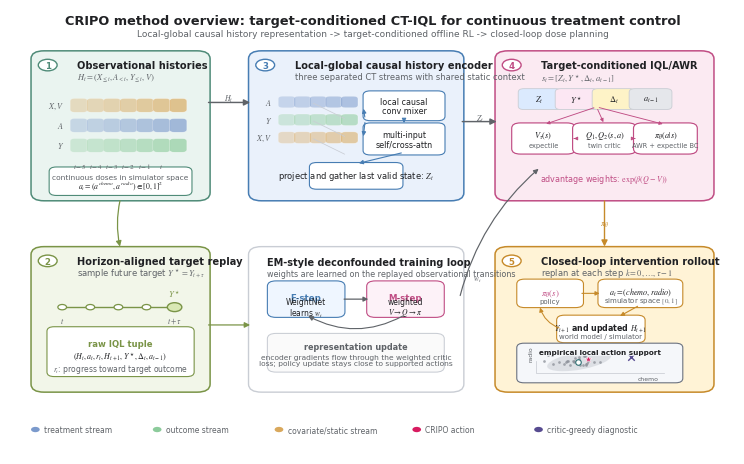

Here is the Python script that generated this plot:
#!/usr/bin/env python
"""
Draw a two-column method-framework overview for the CRIPO / CT-IQL method.

The schematic is designed as a KDD/ACM double-column figure. It is not copied
from any reference figure; it uses the same visual grammar of multi-stream
causal sequence models and target-driven offline policy optimization.

Example:
    python scripts/figures/plot_method_framework_overview.py \
        --out-dir plots/method_framework_overview
"""

import argparse
from pathlib import Path
import textwrap

import matplotlib as mpl
import matplotlib.pyplot as plt
from matplotlib import font_manager
from matplotlib.patches import FancyArrowPatch, FancyBboxPatch, Circle, Ellipse, Rectangle
import numpy as np


COLORS = {
    "ink": "#202124",
    "muted": "#5F6368",
    "hairline": "#C9CDD4",
    "data_fc": "#EAF4F0",
    "data_ec": "#4F8B78",
    "target_fc": "#F2F6E9",
    "target_ec": "#7A9447",
    "encoder_fc": "#EAF1FB",
    "encoder_ec": "#477DB3",
    "iql_fc": "#FBEAF2",
    "iql_ec": "#C04D84",
    "rollout_fc": "#FFF3D6",
    "rollout_ec": "#C68A2A",
    "support_fc": "#F5F7FA",
    "support_ec": "#6B7280",
    "stream_a": "#7B9ACC",
    "stream_y": "#8CCB9B",
    "stream_x": "#D9A85C",
    "ours": "#D81B60",
    "critic": "#574B90",
    "median": "#2F6F73",
    "gray": "#8A8F98",
}


def configure_matplotlib() -> None:
    """Configure publication-style matplotlib defaults."""
    font_paths = [
        "/usr/share/fonts/opentype/linux-libertine/LinLibertine_R.otf",
        "/usr/share/fonts/opentype/linux-libertine/LinLibertine_RB.otf",
        "/Library/Fonts/Linux Libertine O.ttf",
    ]
    for path in font_paths:
        p = Path(path)
        if p.exists():
            font_manager.fontManager.addfont(str(p))

    available = {f.name for f in font_manager.fontManager.ttflist}
    if "Linux Libertine O" in available:
        family = "serif"
        serif = ["Linux Libertine O", "Times New Roman", "DejaVu Serif"]
    elif "Times New Roman" in available:
        family = "serif"
        serif = ["Times New Roman", "DejaVu Serif"]
    else:
        family = "sans-serif"
        serif = ["Arial", "Helvetica", "DejaVu Sans"]

    mpl.rcParams.update(
        {
            "font.family": family,
            "font.serif": serif,
            "font.sans-serif": ["Arial", "Helvetica", "DejaVu Sans", "sans-serif"],
            "mathtext.fontset": "stix",
            "svg.fonttype": "none",
            "pdf.fonttype": 42,
            "font.size": 7.0,
            "axes.linewidth": 0.7,
            "axes.spines.right": False,
            "axes.spines.top": False,
            "legend.frameon": False,
            "figure.facecolor": "white",
            "savefig.facecolor": "white",
        }
    )


def rounded_box(
    ax,
    xy,
    w,
    h,
    fc,
    ec,
    lw=1.1,
    radius=0.018,
    alpha=1.0,
    zorder=1,
):
    patch = FancyBboxPatch(
        xy,
        w,
        h,
        boxstyle=f"round,pad=0.006,rounding_size={radius}",
        linewidth=lw,
        edgecolor=ec,
        facecolor=fc,
        alpha=alpha,
        zorder=zorder,
    )
    ax.add_patch(patch)
    return patch


def arrow(ax, xy0, xy1, color=None, lw=1.0, mutation_scale=8, style="-|>", ls="-", rad=0.0, zorder=4):
    patch = FancyArrowPatch(
        xy0,
        xy1,
        arrowstyle=style,
        mutation_scale=mutation_scale,
        linewidth=lw,
        color=color or COLORS["ink"],
        linestyle=ls,
        connectionstyle=f"arc3,rad={rad}",
        shrinkA=2,
        shrinkB=2,
        zorder=zorder,
    )
    ax.add_patch(patch)
    return patch


def label(ax, x, y, text, size=7, weight="regular", color=None, ha="center", va="center", **kwargs):
    return ax.text(
        x,
        y,
        text,
        fontsize=size,
        fontweight=weight,
        color=color or COLORS["ink"],
        ha=ha,
        va=va,
        linespacing=1.08,
        **kwargs,
    )


def wrapped_label(ax, x, y, text, width, size=6.3, color=None, ha="center", va="center", **kwargs):
    wrapped = "\n".join(textwrap.wrap(text, width=width, break_long_words=False))
    return label(ax, x, y, wrapped, size=size, color=color, ha=ha, va=va, **kwargs)


def draw_header(ax):
    label(
        ax,
        0.5,
        0.975,
        "CRIPO method overview: target-conditioned CT-IQL for continuous treatment control",
        size=9.3,
        weight="bold",
    )
    label(
        ax,
        0.5,
        0.944,
        "Local-global causal history representation -> target-conditioned offline RL -> closed-loop dose planning",
        size=6.5,
        color=COLORS["muted"],
    )


def draw_stage_number(ax, x, y, n, color):
    circ = Circle((x, y), 0.013, facecolor="white", edgecolor=color, lw=1.0, zorder=6)
    ax.add_patch(circ)
    label(ax, x, y - 0.0005, str(n), size=6.2, weight="bold", color=color, zorder=7)


def token_row(ax, x0, y0, w, h, n=7, color="#7B9ACC", label_text=None):
    gap = w * 0.018
    token_w = (w - gap * (n - 1)) / n
    for i in range(n):
        alpha = 0.33 + 0.055 * i
        rect = FancyBboxPatch(
            (x0 + i * (token_w + gap), y0),
            token_w,
            h,
            boxstyle="round,pad=0.002,rounding_size=0.006",
            facecolor=color,
            edgecolor="white",
            linewidth=0.4,
            alpha=alpha,
            zorder=3,
        )
        ax.add_patch(rect)
    if label_text:
        label(ax, x0 - 0.010, y0 + h / 2, label_text, size=5.9, color=COLORS["muted"], ha="right")


def draw_data_module(ax):
    x, y, w, h = 0.035, 0.575, 0.235, 0.325
    rounded_box(ax, (x, y), w, h, COLORS["data_fc"], COLORS["data_ec"])
    draw_stage_number(ax, x + 0.017, y + h - 0.026, 1, COLORS["data_ec"])
    label(ax, x + 0.058, y + h - 0.026, "Observational histories", size=7.1, weight="bold", ha="left")
    label(ax, x + 0.058, y + h - 0.052, r"$H_t=(X_{\leq t}, A_{<t}, Y_{\leq t}, V)$", size=6.1, color=COLORS["muted"], ha="left")

    tx = x + 0.050
    token_row(ax, tx, y + 0.195, w - 0.078, 0.027, n=7, color=COLORS["stream_x"], label_text=r"$X,V$")
    token_row(ax, tx, y + 0.150, w - 0.078, 0.027, n=7, color=COLORS["stream_a"], label_text=r"$A$")
    token_row(ax, tx, y + 0.105, w - 0.078, 0.027, n=7, color=COLORS["stream_y"], label_text=r"$Y$")
    for i, t in enumerate([r"$t-5$", r"$t-4$", r"$t-3$", r"$t-2$", r"$t-1$", r"$t$", ""]):
        label(ax, tx + (w - 0.078) * (i + 0.5) / 7, y + 0.073, t, size=5.0, color=COLORS["muted"])
    rounded_box(ax, (x + 0.025, y + 0.012), w - 0.050, 0.052, "#FFFFFF", COLORS["data_ec"], lw=0.8, radius=0.010)
    label(ax, x + w / 2, y + 0.047, "continuous doses in simulator space", size=5.4, color=COLORS["muted"])
    label(ax, x + w / 2, y + 0.028, r"$a_t=(a^{chemo},a^{radio})\in[0,1]^2$", size=5.6)
    return x, y, w, h


def draw_target_module(ax):
    x, y, w, h = 0.035, 0.145, 0.235, 0.315
    rounded_box(ax, (x, y), w, h, COLORS["target_fc"], COLORS["target_ec"])
    draw_stage_number(ax, x + 0.017, y + h - 0.026, 2, COLORS["target_ec"])
    label(ax, x + 0.058, y + h - 0.026, "Horizon-aligned target replay", size=7.1, weight="bold", ha="left")
    label(ax, x + 0.058, y + h - 0.052, r"sample future target $Y^\star=Y_{t+\tau}$", size=6.1, color=COLORS["muted"], ha="left")

    # Mini timeline with target endpoint.
    x0, y0 = x + 0.037, y + 0.185
    ax.plot([x0, x0 + 0.155], [y0, y0], color=COLORS["target_ec"], lw=1.0, zorder=3)
    for i in range(5):
        cx = x0 + 0.155 * i / 4
        ax.add_patch(Circle((cx, y0), 0.006, facecolor="white", edgecolor=COLORS["target_ec"], lw=0.9, zorder=4))
    ax.add_patch(Circle((x0 + 0.155, y0), 0.010, facecolor="#D9E8B4", edgecolor=COLORS["target_ec"], lw=1.0, zorder=5))
    label(ax, x0, y0 - 0.030, r"$t$", size=5.6, color=COLORS["muted"])
    label(ax, x0 + 0.155, y0 - 0.030, r"$t+\tau$", size=5.6, color=COLORS["muted"])
    label(ax, x0 + 0.155, y0 + 0.030, r"$Y^\star$", size=6.2, weight="bold", color=COLORS["target_ec"])

    tuple_box = (x + 0.022, y + 0.035, w - 0.044, 0.100)
    rounded_box(ax, tuple_box[:2], tuple_box[2], tuple_box[3], "#FFFFFF", COLORS["target_ec"], lw=0.8, radius=0.010)
    label(ax, x + w / 2, y + 0.104, "raw IQL tuple", size=6.1, weight="bold", color=COLORS["target_ec"])
    label(ax, x + w / 2, y + 0.075, r"$(H_t,a_t,r_t,H_{t+1},Y^\star,\Delta_t,a_{t-1})$", size=5.8)
    label(ax, x + w / 2, y + 0.048, r"$r_t$: progress toward target outcome", size=5.5, color=COLORS["muted"])
    return x, y, w, h


def draw_encoder_module(ax):
    x, y, w, h = 0.335, 0.575, 0.285, 0.325
    rounded_box(ax, (x, y), w, h, COLORS["encoder_fc"], COLORS["encoder_ec"])
    draw_stage_number(ax, x + 0.017, y + h - 0.026, 3, COLORS["encoder_ec"])
    label(ax, x + 0.058, y + h - 0.026, "Local-global causal history encoder", size=7.1, weight="bold", ha="left")
    label(ax, x + 0.058, y + h - 0.052, "three separated CT streams with shared static context", size=6.0, color=COLORS["muted"], ha="left")

    sx = x + 0.025
    stream_w = 0.106
    token_row(ax, sx + 0.012, y + 0.205, stream_w, 0.022, n=5, color=COLORS["stream_a"], label_text=r"$A$")
    token_row(ax, sx + 0.012, y + 0.165, stream_w, 0.022, n=5, color=COLORS["stream_y"], label_text=r"$Y$")
    token_row(ax, sx + 0.012, y + 0.125, stream_w, 0.022, n=5, color=COLORS["stream_x"], label_text=r"$X,V$")

    # Two stacked processing blocks inspired by local ConvFormer and CT.
    bx = x + 0.158
    bw = 0.101
    rounded_box(ax, (bx, y + 0.180), bw, 0.055, "#FFFFFF", COLORS["encoder_ec"], lw=0.8, radius=0.010, zorder=3)
    label(ax, bx + bw / 2, y + 0.207, "local causal\nconv mixer", size=5.8)
    rounded_box(ax, (bx, y + 0.103), bw, 0.060, "#FFFFFF", COLORS["encoder_ec"], lw=0.8, radius=0.010, zorder=3)
    label(ax, bx + bw / 2, y + 0.133, "multi-input\nself/cross-attn", size=5.8)
    arrow(ax, (sx + 0.130, y + 0.176), (bx - 0.006, y + 0.207), COLORS["encoder_ec"], lw=0.8, mutation_scale=6)
    arrow(ax, (sx + 0.130, y + 0.176), (bx - 0.006, y + 0.133), COLORS["encoder_ec"], lw=0.8, mutation_scale=6)
    arrow(ax, (bx + bw / 2, y + 0.180), (bx + bw / 2, y + 0.163), COLORS["encoder_ec"], lw=0.8, mutation_scale=6)

    rounded_box(ax, (x + 0.084, y + 0.026), w - 0.168, 0.048, "#FFFFFF", COLORS["encoder_ec"], lw=0.8, radius=0.010)
    label(ax, x + w / 2, y + 0.050, r"project and gather last valid state: $Z_t$", size=6.0)
    arrow(ax, (bx + bw / 2, y + 0.103), (x + w / 2, y + 0.077), COLORS["encoder_ec"], lw=0.8, mutation_scale=6)

    # Cross-stream links.
    for yy0 in [y + 0.216, y + 0.176, y + 0.136]:
        arrow(ax, (sx + 0.055, yy0), (sx + 0.105, yy0 - 0.040), COLORS["hairline"], lw=0.55, mutation_scale=4, style="-")
    return x, y, w, h


def draw_iql_module(ax):
    x, y, w, h = 0.675, 0.575, 0.290, 0.325
    rounded_box(ax, (x, y), w, h, COLORS["iql_fc"], COLORS["iql_ec"])
    draw_stage_number(ax, x + 0.017, y + h - 0.026, 4, COLORS["iql_ec"])
    label(ax, x + 0.058, y + h - 0.026, "Target-conditioned IQL/AWR", size=7.1, weight="bold", ha="left")
    label(ax, x + 0.058, y + h - 0.052, r"$s_t=[Z_t,Y^\star,\Delta_t,a_{t-1}]$", size=6.2, color=COLORS["muted"], ha="left")

    # State vector.
    vx, vy = x + 0.032, y + 0.205
    comps = [
        (r"$Z_t$", "#DBEAFE"),
        (r"$Y^\star$", "#FCE7F3"),
        (r"$\Delta_t$", "#FEF3C7"),
        (r"$a_{t-1}$", "#E5E7EB"),
    ]
    cx = vx
    for txt, fc in comps:
        rounded_box(ax, (cx, vy), 0.047, 0.035, fc, COLORS["hairline"], lw=0.6, radius=0.008)
        label(ax, cx + 0.0235, vy + 0.0175, txt, size=6.0)
        cx += 0.051
    # V/Q/pi nodes.
    node_y = y + 0.105
    node_xs = [x + 0.061, x + 0.145, x + 0.229]
    node_labels = [r"$V_\tau(s)$", r"$Q_1,Q_2(s,a)$", r"$\pi_\theta(a|s)$"]
    node_sub = ["expectile", "twin critic", "AWR + expectile BC"]
    for nx, nl, ns in zip(node_xs, node_labels, node_sub):
        rounded_box(ax, (nx - 0.038, node_y), 0.076, 0.058, "#FFFFFF", COLORS["iql_ec"], lw=0.85, radius=0.012)
        label(ax, nx, node_y + 0.036, nl, size=6.0, weight="bold")
        label(ax, nx, node_y + 0.015, ns, size=4.8, color=COLORS["muted"])
        arrow(ax, (vx + 0.102, vy), (nx, node_y + 0.060), COLORS["iql_ec"], lw=0.65, mutation_scale=5)

    arrow(ax, (node_xs[1] - 0.038, node_y + 0.029), (node_xs[0] + 0.038, node_y + 0.029), COLORS["iql_ec"], lw=0.65, mutation_scale=5)
    arrow(ax, (node_xs[1] + 0.038, node_y + 0.029), (node_xs[2] - 0.038, node_y + 0.029), COLORS["iql_ec"], lw=0.65, mutation_scale=5)
    label(ax, x + w / 2, y + 0.043, r"advantage weights: $\exp(\beta(Q-V))$", size=5.8, color=COLORS["iql_ec"])
    return x, y, w, h


def draw_em_module(ax):
    x, y, w, h = 0.335, 0.145, 0.285, 0.315
    rounded_box(ax, (x, y), w, h, "#FFFFFF", COLORS["hairline"], lw=1.0, radius=0.018)
    label(ax, x + 0.020, y + h - 0.028, "EM-style deconfounded training loop", size=7.0, weight="bold", ha="left")
    label(ax, x + 0.020, y + h - 0.054, "weights are learned on the replayed observational transitions", size=5.8, color=COLORS["muted"], ha="left")

    # E/M loop nodes.
    rounded_box(ax, (x + 0.026, y + 0.168), 0.095, 0.070, "#EFF6FF", COLORS["encoder_ec"], lw=0.8, radius=0.012)
    label(ax, x + 0.0735, y + 0.207, "E-step", size=6.2, weight="bold", color=COLORS["encoder_ec"])
    label(ax, x + 0.0735, y + 0.184, "WeightNet\nlearns $w_t$", size=5.5)

    rounded_box(ax, (x + 0.163, y + 0.168), 0.095, 0.070, "#FDF2F8", COLORS["iql_ec"], lw=0.8, radius=0.012)
    label(ax, x + 0.2105, y + 0.207, "M-step", size=6.2, weight="bold", color=COLORS["iql_ec"])
    label(ax, x + 0.2105, y + 0.184, r"weighted" + "\n" + r"$V\rightarrow Q\rightarrow \pi$", size=5.5)
    arrow(ax, (x + 0.122, y + 0.203), (x + 0.163, y + 0.203), COLORS["muted"], lw=0.9, mutation_scale=7)
    arrow(ax, (x + 0.210, y + 0.168), (x + 0.073, y + 0.168), COLORS["muted"], lw=0.8, mutation_scale=7, rad=-0.28)

    rounded_box(ax, (x + 0.026, y + 0.045), 0.232, 0.075, "#FAFAFA", COLORS["hairline"], lw=0.75, radius=0.012)
    label(ax, x + 0.142, y + 0.097, "representation update", size=5.9, weight="bold", color=COLORS["muted"])
    wrapped_label(
        ax,
        x + 0.142,
        y + 0.066,
        "encoder gradients flow through the weighted critic loss; policy update stays close to supported actions",
        width=55,
        size=5.4,
        color=COLORS["muted"],
    )
    return x, y, w, h


def draw_support_inset(ax, x0, y0, w, h):
    rounded_box(ax, (x0, y0), w, h, COLORS["support_fc"], COLORS["support_ec"], lw=0.8, radius=0.010)
    # Mini axes.
    px0, py0 = x0 + 0.020, y0 + 0.017
    pw, ph = w - 0.040, h - 0.052
    ax.plot([px0, px0, px0 + pw], [py0 + ph, py0, py0], color=COLORS["hairline"], lw=0.55, zorder=3)
    ax.add_patch(Ellipse((px0 + 0.060, py0 + 0.026), 0.092, 0.038, angle=18, facecolor="#D1D5DB", edgecolor="none", alpha=0.65, zorder=3))
    rng = np.random.RandomState(2)
    pts = rng.normal(size=(28, 2))
    pts[:, 0] = px0 + 0.060 + pts[:, 0] * 0.020
    pts[:, 1] = py0 + 0.026 + pts[:, 1] * 0.008
    ax.scatter(pts[:, 0], pts[:, 1], s=3.8, color=COLORS["gray"], alpha=0.75, linewidths=0, zorder=4)
    ax.scatter([px0 + 0.072], [py0 + 0.031], s=28, marker="*", color=COLORS["ours"], edgecolor="white", linewidth=0.35, zorder=6)
    ax.scatter([px0 + 0.132], [py0 + 0.034], s=22, marker="x", color=COLORS["critic"], linewidth=1.0, zorder=6)
    ax.scatter([px0 + 0.058], [py0 + 0.024], s=16, marker="o", facecolor="white", edgecolor=COLORS["median"], linewidth=0.8, zorder=6)
    label(
        ax,
        x0 + w / 2,
        y0 + h - 0.014,
        "empirical local action support",
        size=5.2,
        weight="bold",
        zorder=8,
        bbox=dict(facecolor=COLORS["support_fc"], edgecolor="none", boxstyle="round,pad=0.10", alpha=0.95),
    )
    label(ax, px0 + pw - 0.007, py0 - 0.007, "chemo", size=4.4, color=COLORS["muted"], ha="right", va="top")
    label(ax, px0 - 0.003, py0 + ph + 0.001, "radio", size=4.4, color=COLORS["muted"], ha="right", va="bottom", rotation=90)


def draw_rollout_module(ax):
    x, y, w, h = 0.675, 0.145, 0.290, 0.315
    rounded_box(ax, (x, y), w, h, COLORS["rollout_fc"], COLORS["rollout_ec"])
    draw_stage_number(ax, x + 0.017, y + h - 0.026, 5, COLORS["rollout_ec"])
    label(ax, x + 0.058, y + h - 0.026, "Closed-loop intervention rollout", size=7.1, weight="bold", ha="left")
    label(ax, x + 0.058, y + h - 0.052, r"replan at each step $k=0,\ldots,\tau-1$", size=6.0, color=COLORS["muted"], ha="left")

    # Rollout loop.
    rounded_box(ax, (x + 0.030, y + 0.190), 0.080, 0.052, "#FFFFFF", COLORS["rollout_ec"], lw=0.8, radius=0.011)
    label(ax, x + 0.070, y + 0.216, r"$\pi_\theta(s)$", size=6.3, weight="bold", color=COLORS["iql_ec"])
    label(ax, x + 0.070, y + 0.198, "policy", size=5.0, color=COLORS["muted"])

    rounded_box(ax, (x + 0.142, y + 0.190), 0.105, 0.052, "#FFFFFF", COLORS["rollout_ec"], lw=0.8, radius=0.011)
    label(ax, x + 0.1945, y + 0.218, r"$a_t=(chemo,radio)$", size=5.9, weight="bold")
    label(ax, x + 0.1945, y + 0.198, r"simulator space $[0,1]$", size=5.0, color=COLORS["muted"])

    rounded_box(ax, (x + 0.085, y + 0.111), 0.110, 0.050, "#FFFFFF", COLORS["rollout_ec"], lw=0.8, radius=0.011)
    label(ax, x + 0.140, y + 0.139, r"$Y_{t+1}$ and updated $H_{t+1}$", size=5.7, weight="bold")
    label(ax, x + 0.140, y + 0.121, "world model / simulator", size=5.0, color=COLORS["muted"])
    arrow(ax, (x + 0.110, y + 0.216), (x + 0.142, y + 0.216), COLORS["rollout_ec"], lw=0.8, mutation_scale=6)
    arrow(ax, (x + 0.194, y + 0.190), (x + 0.163, y + 0.162), COLORS["rollout_ec"], lw=0.8, mutation_scale=6)
    arrow(ax, (x + 0.086, y + 0.136), (x + 0.055, y + 0.190), COLORS["rollout_ec"], lw=0.75, mutation_scale=6, rad=-0.28)

    draw_support_inset(ax, x + 0.030, y + 0.021, 0.217, 0.077)
    return x, y, w, h


def connect_modules(ax, boxes):
    data = boxes["data"]
    target = boxes["target"]
    encoder = boxes["encoder"]
    iql = boxes["iql"]
    em = boxes["em"]
    rollout = boxes["rollout"]
    # Data to encoder and target replay.
    arrow(ax, (data[0] + data[2], data[1] + 0.215), (encoder[0], encoder[1] + 0.215), COLORS["muted"], lw=1.05, mutation_scale=9)
    label(ax, 0.302, 0.798, r"$H_t$", size=5.7, color=COLORS["muted"])
    arrow(ax, (data[0] + data[2] / 2, data[1]), (target[0] + target[2] / 2, target[1] + target[3]), COLORS["target_ec"], lw=0.9, mutation_scale=8, rad=0.12)
    # Encoder and replay to IQL.
    arrow(ax, (encoder[0] + encoder[2], encoder[1] + 0.172), (iql[0], iql[1] + 0.172), COLORS["muted"], lw=1.05, mutation_scale=9)
    label(ax, 0.648, 0.754, r"$Z_t$", size=5.7, color=COLORS["muted"])
    arrow(ax, (target[0] + target[2], target[1] + 0.145), (em[0], em[1] + 0.145), COLORS["target_ec"], lw=0.9, mutation_scale=8)
    # EM loop supports IQL.
    arrow(ax, (em[0] + em[2], em[1] + 0.205), (iql[0] + 0.057, iql[1] + 0.070), COLORS["muted"], lw=0.85, mutation_scale=7, rad=-0.16)
    label(ax, 0.645, 0.392, r"$w_t$", size=5.5, color=COLORS["muted"])
    # IQL to rollout.
    arrow(ax, (iql[0] + iql[2] / 2, iql[1]), (rollout[0] + rollout[2] / 2, rollout[1] + rollout[3]), COLORS["rollout_ec"], lw=1.0, mutation_scale=9)
    label(ax, 0.820, 0.515, r"$\pi_\theta$", size=5.8, color=COLORS["rollout_ec"])


def draw_legend_strip(ax):
    x0, y0 = 0.035, 0.055
    items = [
        ("treatment stream", COLORS["stream_a"]),
        ("outcome stream", COLORS["stream_y"]),
        ("covariate/static stream", COLORS["stream_x"]),
        ("CRIPO action", COLORS["ours"]),
        ("critic-greedy diagnostic", COLORS["critic"]),
    ]
    x = x0
    for text, color in items:
        ax.add_patch(Circle((x, y0), 0.006, facecolor=color, edgecolor="none", zorder=4))
        label(ax, x + 0.012, y0, text, size=5.5, color=COLORS["muted"], ha="left")
        x += 0.168 if text != "covariate/static stream" else 0.190


def write_caption(out_dir: Path) -> None:
    caption = (
        "Figure X | CRIPO method overview. Observational trajectories are converted into "
        "horizon-aligned target replay tuples. A local-global causal history encoder first "
        "mixes local temporal neighborhoods within treatment, outcome, and covariate streams, "
        "then applies CT-style multi-input self/cross-attention to obtain the latent state Z_t. "
        "The target-conditioned IQL state concatenates Z_t, the target outcome, remaining "
        "horizon, and previous action. EM-style training learns deconfounding weights and "
        "updates the value, twin critic, and AWR/expectile policy. At deployment, the policy "
        "selects continuous chemo/radio actions in simulator space and rolls forward in closed "
        "loop; the inset illustrates the empirical local action support diagnostic used to "
        "compare planned actions with nearby behavior actions."
    )
    (out_dir / "caption.txt").write_text(caption + "\n", encoding="utf-8")


def build_figure():
    configure_matplotlib()
    fig = plt.figure(figsize=(7.25, 4.45), dpi=600)
    ax = fig.add_axes([0, 0, 1, 1])
    ax.set_xlim(0, 1)
    ax.set_ylim(0, 1)
    ax.axis("off")

    draw_header(ax)
    boxes = {
        "data": draw_data_module(ax),
        "target": draw_target_module(ax),
        "encoder": draw_encoder_module(ax),
        "iql": draw_iql_module(ax),
        "em": draw_em_module(ax),
        "rollout": draw_rollout_module(ax),
    }
    connect_modules(ax, boxes)
    draw_legend_strip(ax)
    return fig


def main():
    parser = argparse.ArgumentParser(description=__doc__)
    parser.add_argument("--out-dir", default="plots/method_framework_overview", help="Output directory.")
    parser.add_argument("--basename", default="cripo_method_framework_overview", help="Output file basename.")
    parser.add_argument("--dpi", type=int, default=600, help="PNG export DPI.")
    args = parser.parse_args()

    out_dir = Path(args.out_dir)
    out_dir.mkdir(parents=True, exist_ok=True)

    fig = build_figure()
    stem = out_dir / args.basename
    fig.savefig(str(stem) + ".svg", bbox_inches="tight", pad_inches=0.02)
    fig.savefig(str(stem) + ".pdf", bbox_inches="tight", pad_inches=0.02)
    fig.savefig(str(stem) + ".png", dpi=args.dpi, bbox_inches="tight", pad_inches=0.02)
    plt.close(fig)
    write_caption(out_dir)
    print(f"Saved {stem}.svg/.pdf/.png")
    print(f"Saved {out_dir / 'caption.txt'}")


if __name__ == "__main__":
    main()
